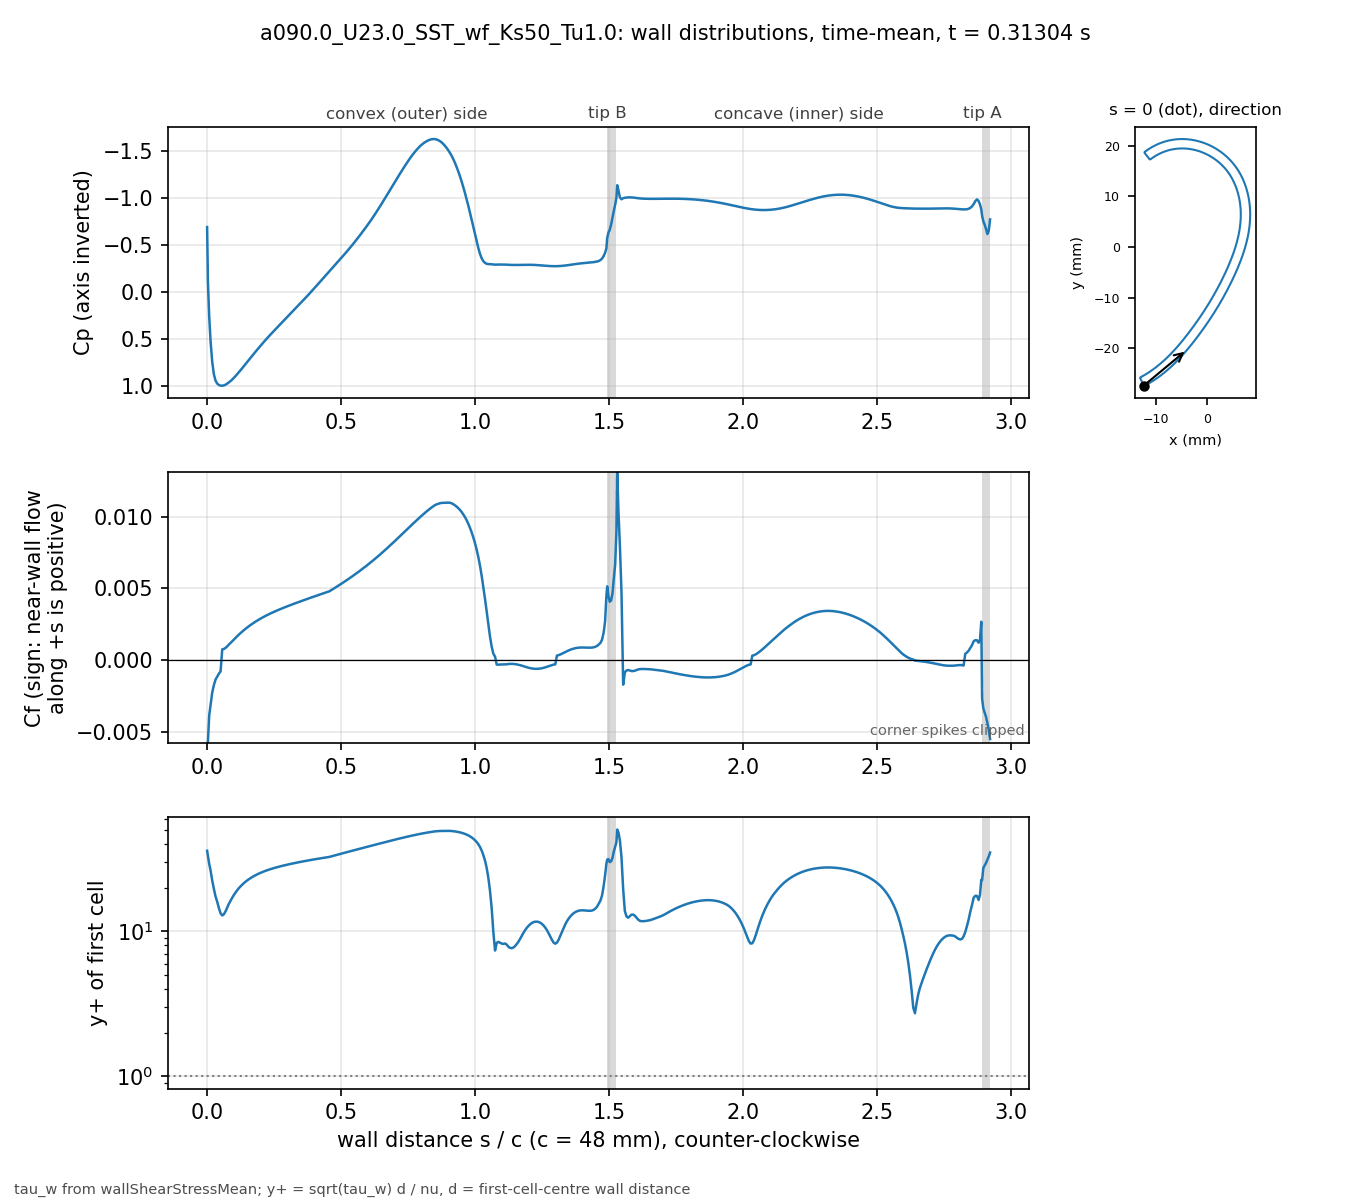

The table this chart was drawn from, first rows:
# a090.0_U23.0_SST_wf_Ks50_Tu1.0 t=0.313…, p_inf=0; Cf signed by near-wall flow dir…
patch, s_over_c, x_m, y_m, Cp, Cf, yplus, d_first_m
bladeEnds, 0.000000, -0.01241, -0.02735, -0.6872, -0.006825, 36.06, 0.0004069
blade, 0.003081, -0.01227, -0.02739, -0.09497, -0.005663, 33.05, 0.0004094
blade, 0.007789, -0.01207, -0.02729, 0.2628, -0.003866, 29.27, 0.0004387
blade, 0.0131, -0.01185, -0.02716, 0.5344, -0.003105, 26.23, 0.0004388
blade, 0.01901, -0.0116, -0.02702, 0.7418, -0.002278, 22.48, 0.000439
blade, 0.02523, -0.01134, -0.02687, 0.8772, -0.001745, 19.7, 0.0004396
blade, 0.03148, -0.01108, -0.02672, 0.9435, -0.001364, 17.43, 0.0004399
blade, 0.03772, -0.01083, -0.02656, 0.9753, -0.001153, 16.03, 0.00044
blade, 0.04397, -0.01058, -0.0264, 0.99, -0.0009433, 14.5, 0.00044
blade, 0.05022, -0.01033, -0.02624, 0.9971, -0.0008003, 13.35, 0.00044
blade, 0.05647, -0.01008, -0.02607, 0.9981, 0.0007457, 12.89, 0.00044
blade, 0.06272, -0.00983, -0.0259, 0.9945, 0.0007766, 13.15, 0.00044
blade, 0.06896, -0.009586, -0.02573, 0.9867, 0.0008529, 13.79, 0.00044
blade, 0.07521, -0.009343, -0.02555, 0.9754, 0.0009606, 14.63, 0.00044
blade, 0.08146, -0.009103, -0.02537, 0.9622, 0.001086, 15.55, 0.00044
blade, 0.08771, -0.008865, -0.02519, 0.948, 0.001199, 16.34, 0.00044
blade, 0.09396, -0.00863, -0.025, 0.9321, 0.001316, 17.12, 0.00044
blade, 0.1002, -0.008396, -0.02481, 0.9142, 0.001437, 17.89, 0.00044
blade, 0.1065, -0.008164, -0.02462, 0.8948, 0.001556, 18.62, 0.00044
blade, 0.1127, -0.007935, -0.02443, 0.8746, 0.001672, 19.3, 0.00044
blade, 0.119, -0.007708, -0.02423, 0.8537, 0.001783, 19.93, 0.00044
blade, 0.1252, -0.007482, -0.02404, 0.8323, 0.001891, 20.53, 0.00044
blade, 0.1314, -0.007259, -0.02384, 0.8106, 0.001995, 21.08, 0.00044
blade, 0.1377, -0.007038, -0.02363, 0.7886, 0.002094, 21.6, 0.00044
blade, 0.1439, -0.006819, -0.02343, 0.7665, 0.00219, 22.09, 0.00044
blade, 0.1502, -0.006602, -0.02322, 0.7443, 0.002282, 22.55, 0.00044
blade, 0.1564, -0.006387, -0.02301, 0.7221, 0.002371, 22.98, 0.00044
blade, 0.1627, -0.006173, -0.0228, 0.7, 0.002456, 23.39, 0.00044
blade, 0.1689, -0.005962, -0.02259, 0.678, 0.002537, 23.78, 0.00044
blade, 0.1752, -0.005752, -0.02237, 0.6561, 0.002616, 24.14, 0.00044
blade, 0.1814, -0.005545, -0.02216, 0.6345, 0.002692, 24.49, 0.00044
blade, 0.1877, -0.005339, -0.02194, 0.6131, 0.002764, 24.82, 0.00044
blade, 0.1939, -0.005135, -0.02172, 0.592, 0.002834, 25.13, 0.00044
blade, 0.2002, -0.004932, -0.0215, 0.5711, 0.002901, 25.43, 0.00044
blade, 0.2064, -0.004732, -0.02128, 0.5505, 0.002967, 25.71, 0.00044
blade, 0.2127, -0.004532, -0.02105, 0.53, 0.003031, 25.99, 0.00044
blade, 0.2189, -0.004335, -0.02083, 0.5099, 0.003092, 26.25, 0.00044
blade, 0.2252, -0.004139, -0.0206, 0.4901, 0.003152, 26.5, 0.00044
blade, 0.2314, -0.003944, -0.02037, 0.4706, 0.003209, 26.74, 0.00044
blade, 0.2377, -0.003751, -0.02014, 0.4514, 0.003265, 26.97, 0.00044
blade, 0.2439, -0.00356, -0.01991, 0.4323, 0.003319, 27.19, 0.00044
blade, 0.2502, -0.003369, -0.01968, 0.4135, 0.003372, 27.41, 0.00044
blade, 0.2564, -0.00318, -0.01945, 0.3949, 0.003423, 27.62, 0.00044
blade, 0.2627, -0.002992, -0.01921, 0.3763, 0.003474, 27.82, 0.00044
blade, 0.2689, -0.002805, -0.01898, 0.3579, 0.003523, 28.02, 0.00044
blade, 0.2752, -0.002619, -0.01874, 0.3394, 0.003572, 28.21, 0.00044
blade, 0.2814, -0.002435, -0.01851, 0.3209, 0.00362, 28.4, 0.00044
blade, 0.2877, -0.002251, -0.01827, 0.3025, 0.003667, 28.59, 0.00044
blade, 0.2939, -0.002069, -0.01803, 0.284, 0.003714, 28.77, 0.00044
blade, 0.3001, -0.001888, -0.01779, 0.2656, 0.00376, 28.94, 0.00044
blade, 0.3064, -0.001707, -0.01755, 0.2472, 0.003805, 29.12, 0.00044
blade, 0.3126, -0.001528, -0.01731, 0.2288, 0.00385, 29.29, 0.00044
blade, 0.3189, -0.00135, -0.01707, 0.2104, 0.003894, 29.45, 0.00044
blade, 0.3251, -0.001173, -0.01683, 0.192, 0.003938, 29.62, 0.00044
blade, 0.3314, -0.0009966, -0.01659, 0.1735, 0.003981, 29.78, 0.00044
blade, 0.3376, -0.0008214, -0.01634, 0.155, 0.004024, 29.94, 0.00044
blade, 0.3439, -0.0006472, -0.0161, 0.1364, 0.004067, 30.1, 0.00044
blade, 0.3501, -0.000474, -0.01585, 0.1177, 0.004109, 30.26, 0.00044
blade, 0.3564, -0.0003018, -0.01561, 0.09891, 0.004151, 30.41, 0.00044
... 416 more rows
